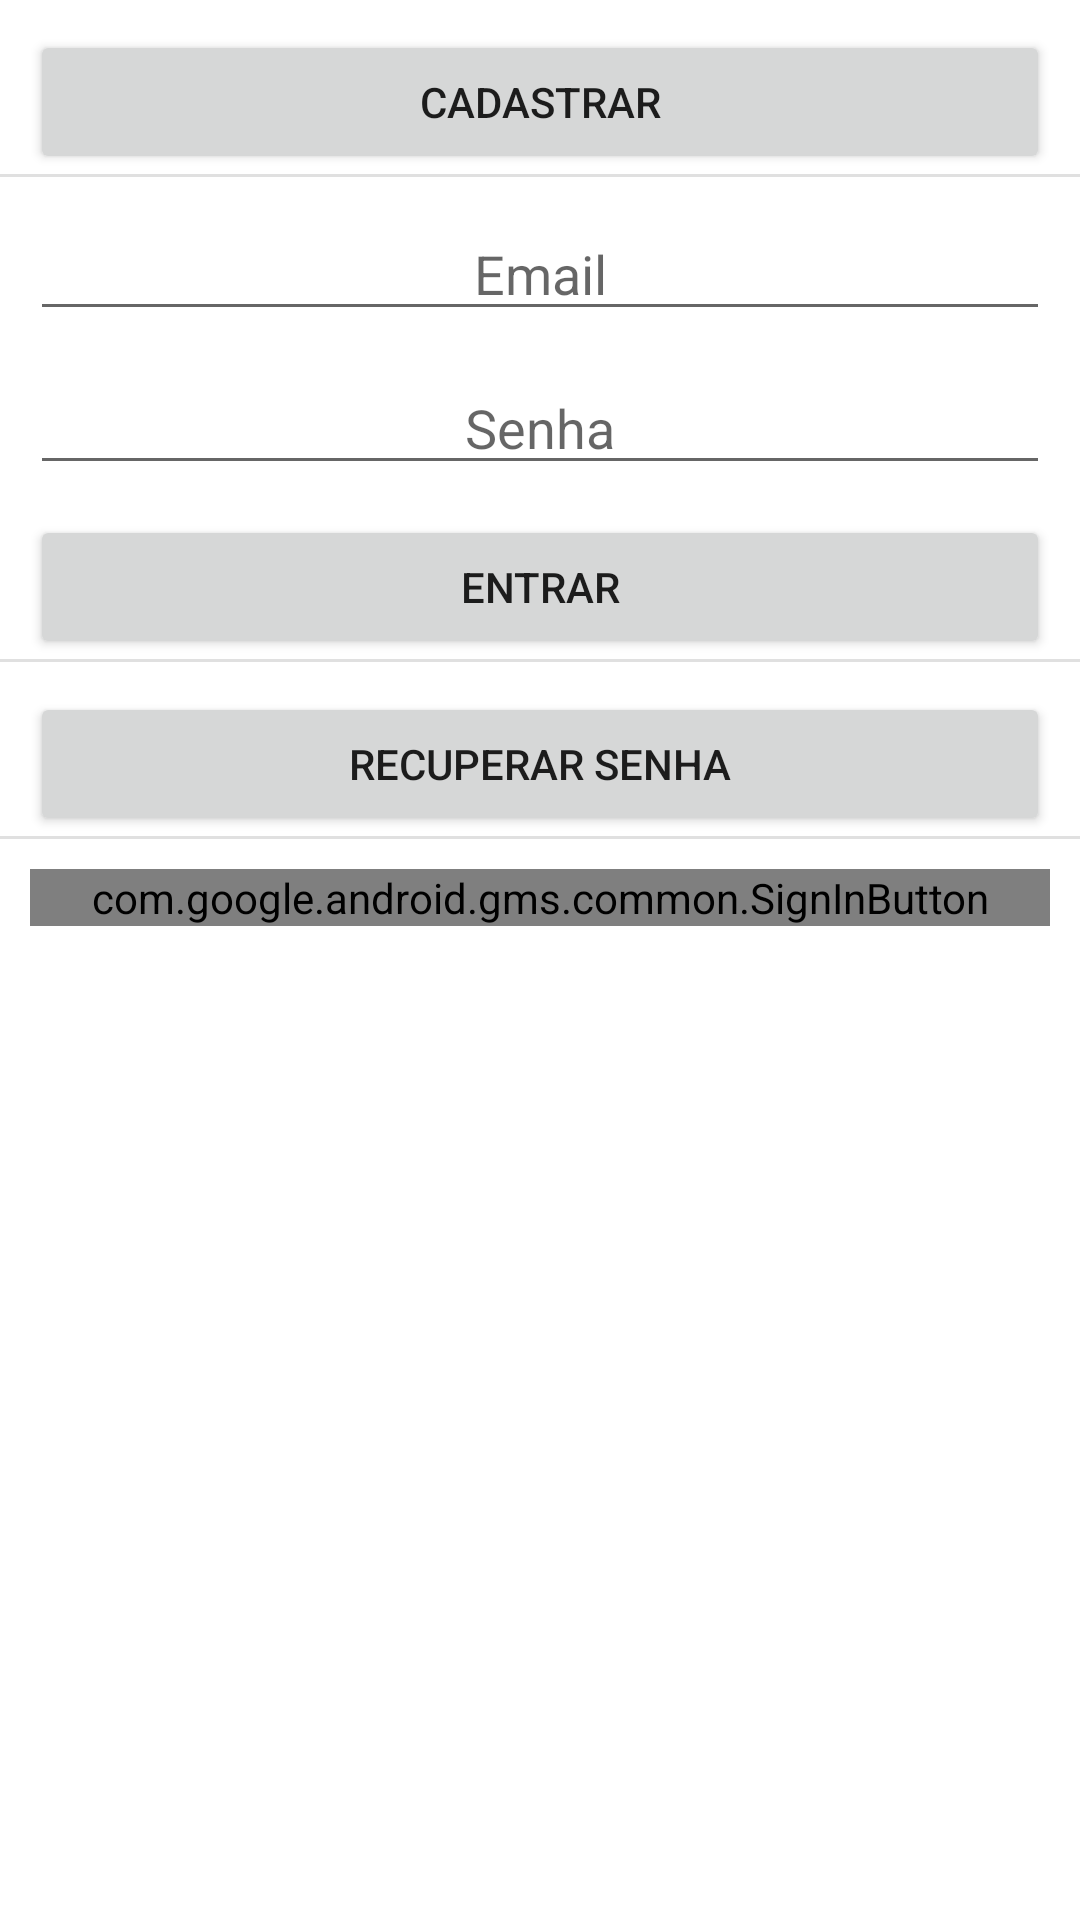

Write the Android layout XML for this screen, with the resource values it uses.
<!-- AndroidManifest.xml: application theme Theme.SharedList -->
<!-- res/layout/activity_login.xml -->
<?xml version="1.0" encoding="utf-8"?>
<androidx.constraintlayout.widget.ConstraintLayout xmlns:android="http://schemas.android.com/apk/res/android"
    xmlns:app="http://schemas.android.com/apk/res-auto"
    xmlns:tools="http://schemas.android.com/tools"
    android:layout_width="match_parent"
    android:layout_height="match_parent"
    android:layout_margin="10dp"
    tools:context=".view.LoginActivity">

    <EditText
        android:id="@+id/emailEt"
        android:layout_width="0dp"
        android:layout_height="wrap_content"
        android:layout_margin="10dp"
        android:ems="10"
        android:hint="Email"
        android:gravity="center"
        android:inputType="textEmailAddress"
        app:layout_constraintEnd_toEndOf="parent"
        app:layout_constraintStart_toStartOf="parent"
        app:layout_constraintTop_toBottomOf="@+id/divider" />

    <EditText
        android:id="@+id/passwordEt"
        android:layout_width="0dp"
        android:layout_height="wrap_content"
        android:ems="10"
        android:inputType="textPassword"
        android:layout_margin="10dp"
        android:hint="Senha"
        android:gravity="center"
        app:layout_constraintEnd_toEndOf="parent"
        app:layout_constraintStart_toStartOf="parent"
        app:layout_constraintTop_toBottomOf="@+id/emailEt" />

    <Button
        android:id="@+id/loginBt"
        android:layout_width="0dp"
        android:layout_height="wrap_content"
        android:layout_margin="10dp"
        android:text="@string/entrar"
        app:layout_constraintEnd_toEndOf="parent"
        app:layout_constraintStart_toStartOf="parent"
        app:layout_constraintTop_toBottomOf="@+id/passwordEt" />

    <Button
        android:id="@+id/passwordResetBt"
        android:layout_width="0dp"
        android:layout_height="wrap_content"
        android:layout_margin="10dp"
        android:text="@string/recuperar_senha"
        app:layout_constraintEnd_toEndOf="parent"
        app:layout_constraintStart_toStartOf="parent"
        app:layout_constraintTop_toBottomOf="@+id/divider2" />

    <Button
        android:id="@+id/createAccountBt"
        android:layout_width="0dp"
        android:layout_height="wrap_content"
        android:text="@string/cadastrar"
        android:layout_margin="10dp"
        app:layout_constraintEnd_toEndOf="parent"
        app:layout_constraintStart_toStartOf="parent"
        app:layout_constraintTop_toTopOf="parent" />

    <View
        android:id="@+id/divider"
        android:layout_width="match_parent"
        android:layout_height="1dp"
        android:background="?android:attr/listDivider"
        app:layout_constraintEnd_toEndOf="parent"
        app:layout_constraintStart_toStartOf="parent"
        app:layout_constraintTop_toBottomOf="@+id/createAccountBt" />

    <View
        android:id="@+id/divider2"
        android:layout_width="match_parent"
        android:layout_height="1dp"
        android:background="?android:attr/listDivider"
        app:layout_constraintEnd_toEndOf="parent"
        app:layout_constraintStart_toStartOf="parent"
        app:layout_constraintTop_toBottomOf="@+id/loginBt" />

    <View
        android:id="@+id/divider3"
        android:layout_width="match_parent"
        android:layout_height="1dp"
        android:background="?android:attr/listDivider"
        app:layout_constraintEnd_toEndOf="parent"
        app:layout_constraintStart_toStartOf="parent"
        app:layout_constraintTop_toBottomOf="@+id/passwordResetBt" />

    <com.google.android.gms.common.SignInButton
        android:id="@+id/loginGoogleBt"
        android:layout_height="wrap_content"
        android:layout_width="0dp"
        android:layout_margin="10dp"
        app:layout_constraintEnd_toEndOf="parent"
        app:layout_constraintStart_toStartOf="parent"
        app:layout_constraintTop_toBottomOf="@+id/divider3" />

</androidx.constraintlayout.widget.ConstraintLayout>
<!-- resources referenced by this layout -->
<resources>
  <string name="cadastrar">Cadastrar</string>
  <string name="entrar">Entrar</string>
  <string name="recuperar_senha">Recuperar Senha</string>
  <style name="Theme.SharedList" parent="Theme.MaterialComponents.DayNight.DarkActionBar">
          
          <item name="colorPrimary">@color/purple_500</item>
          <item name="colorPrimaryVariant">@color/purple_700</item>
          <item name="colorOnPrimary">@color/white</item>
          
          <item name="colorSecondary">@color/teal_200</item>
          <item name="colorSecondaryVariant">@color/teal_700</item>
          <item name="colorOnSecondary">@color/black</item>
          
          <item name="android:statusBarColor">?attr/colorPrimaryVariant</item>
          
      </style>
  <!-- not gathered from this repository: default colours our renderer supplied (Android Studio template values) -->
  <color name="purple_500">#FF6200EE</color>
  <color name="purple_700">#FF3700B3</color>
  <color name="teal_200">#FF03DAC5</color>
  <color name="teal_700">#FF018786</color>
  <color name="black">#FF000000</color>
  <color name="white">#FFFFFFFF</color>
</resources>
